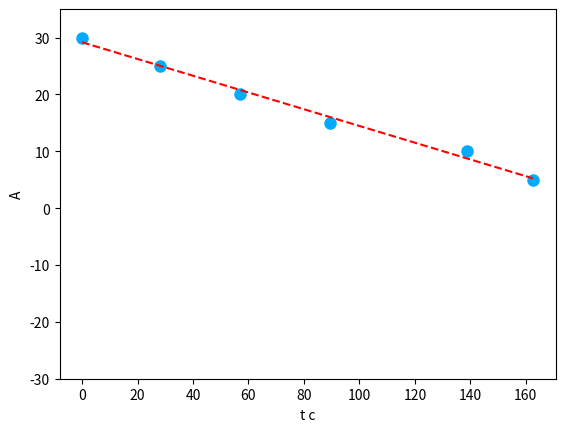

Here is the Python script that generated this plot:
import matplotlib.pyplot as plt
import numpy as np


x = np.array([0, 28.01, 57.06,	89.22,	138.90,	162.58])
y = np.array([30, 25, 20, 15, 10, 5])


A = np.vstack([x, np.ones(len(x))]).T
m, c = np.linalg.lstsq(A, y, rcond=None)[0]

plt.plot(x, y, 'o', color='#00AAFF', markersize=8)

print(m, c)

plt.plot(x, m * x + c, 'r', linestyle='dashed')


plt.ylim(top=35, bottom=-30)
plt.xlabel('t с')
plt.ylabel('A')

plt.show()
